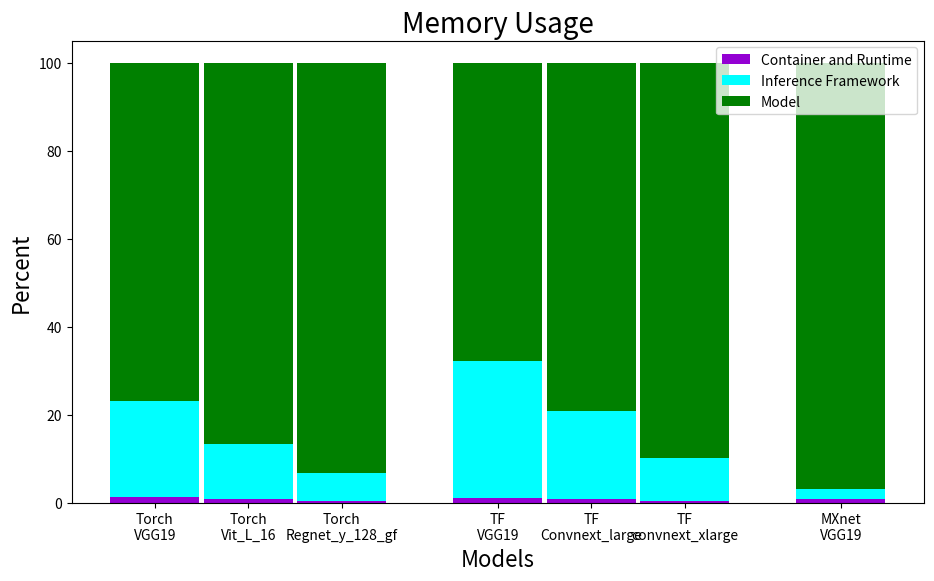

This chart was generated by the following Python code:
import matplotlib.pyplot as plt
import numpy as np
import pandas as pd


labels = ["Container and Runtime", "Inference Framework", "Model"]

data = {
    "Torch\nVGG19": [11,180,635],
    "Torch\nVit_L_16": [11,180,1250],
    "Torch\nRegnet_y_128_gf": [11,180,2620],
    "TF\nVGG19": [11,311,680],
    "TF\nConvnext_large": [11,311,1230],
    "TF\nconvnext_xlarge": [11,311,2840],
    "MXnet\nVGG19": [11,26,1200],
}

width=0.2
x_axis = [0]
figure_points = []
ticks=data.keys()

for i in range(3):
    figure_points.append([])
    for k,v in data.items():
        sum_time =  sum(data[k])
        figure_points[-1].append((data[k][i]/sum_time)*100)
    figure_points[-1] = np.array(figure_points[-1])


for i in range(len(data)):
    if i%3==0:
        x_axis.append(x_axis[-1]+0.35)
    else:
        x_axis.append(x_axis[-1]+0.21)
del x_axis[0]     

bottoms=[np.array([0]*len(figure_points[0]))]
for i in range(2):
    bottoms.append(bottoms[-1]+figure_points[i])

plt.figure(figsize=(11,6))
plt.bar(x_axis, figure_points[0], width, color='darkviolet')
plt.bar(x_axis, figure_points[1], width, bottom=bottoms[1], color='cyan')
plt.bar(x_axis, figure_points[2], width, bottom=bottoms[2], color='green')
plt.xticks(x_axis, ticks)
plt.xlabel("Models",  fontdict={"fontsize":16})
plt.ylabel("Percent",  fontdict={"fontsize":16})
plt.legend(labels)
plt.title("Memory Usage", fontdict={"fontsize":20})
plt.show()
